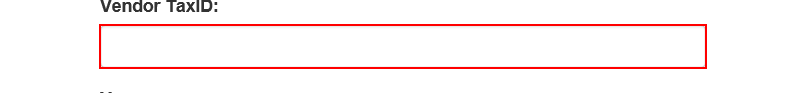
Task: uipath level3
Workflow: System1_UploadYearlyReport

Step 1: type [in_TaxID] into the text box in window 'ACME System 1 - Reports - Upload Yearly Report'

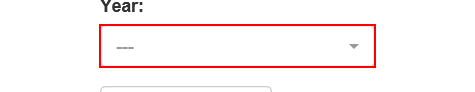
Step 2: click on the button '---' in window 'ACME System 1 - Reports - Upload Yearly Report'

Step 3: click on the button in window 'ACME System 1 - Reports - Upload Yearly Report' (same screen as step 2)

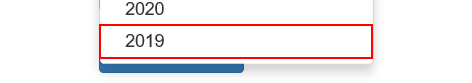
Step 4: click

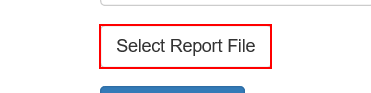
Step 5: click on the label 'Select Report File' in window 'ACME System 1 - Reports - Upload Yearly Report'

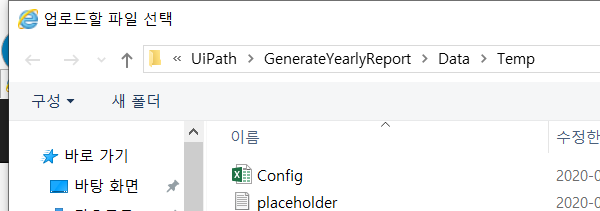
Step 6: On Element Appear 'iexplore.exe  업로드할 파일 선택' in window '업로드할 파일 선택' (iexplore.exe)

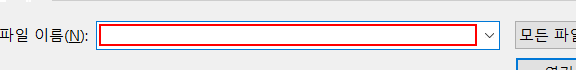
Step 7: type [in_YearlyReportPath] in window '업로드할 파일 선택' (iexplore.exe)

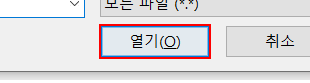
Step 8: click in window '업로드할 파일 선택' (iexplore.exe)

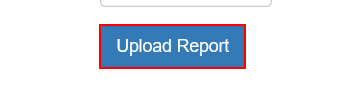
Step 9: click on the button in window 'ACME System 1 - Reports - Upload Yearly Report'

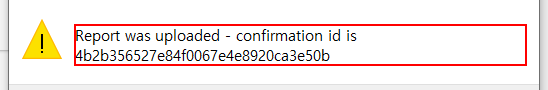
Step 10: get-text from 'text Report' in window '웹 페이지 메시지' (iexplore.exe)

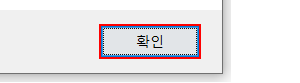
Step 11: click in window '웹 페이지 메시지' (iexplore.exe)
